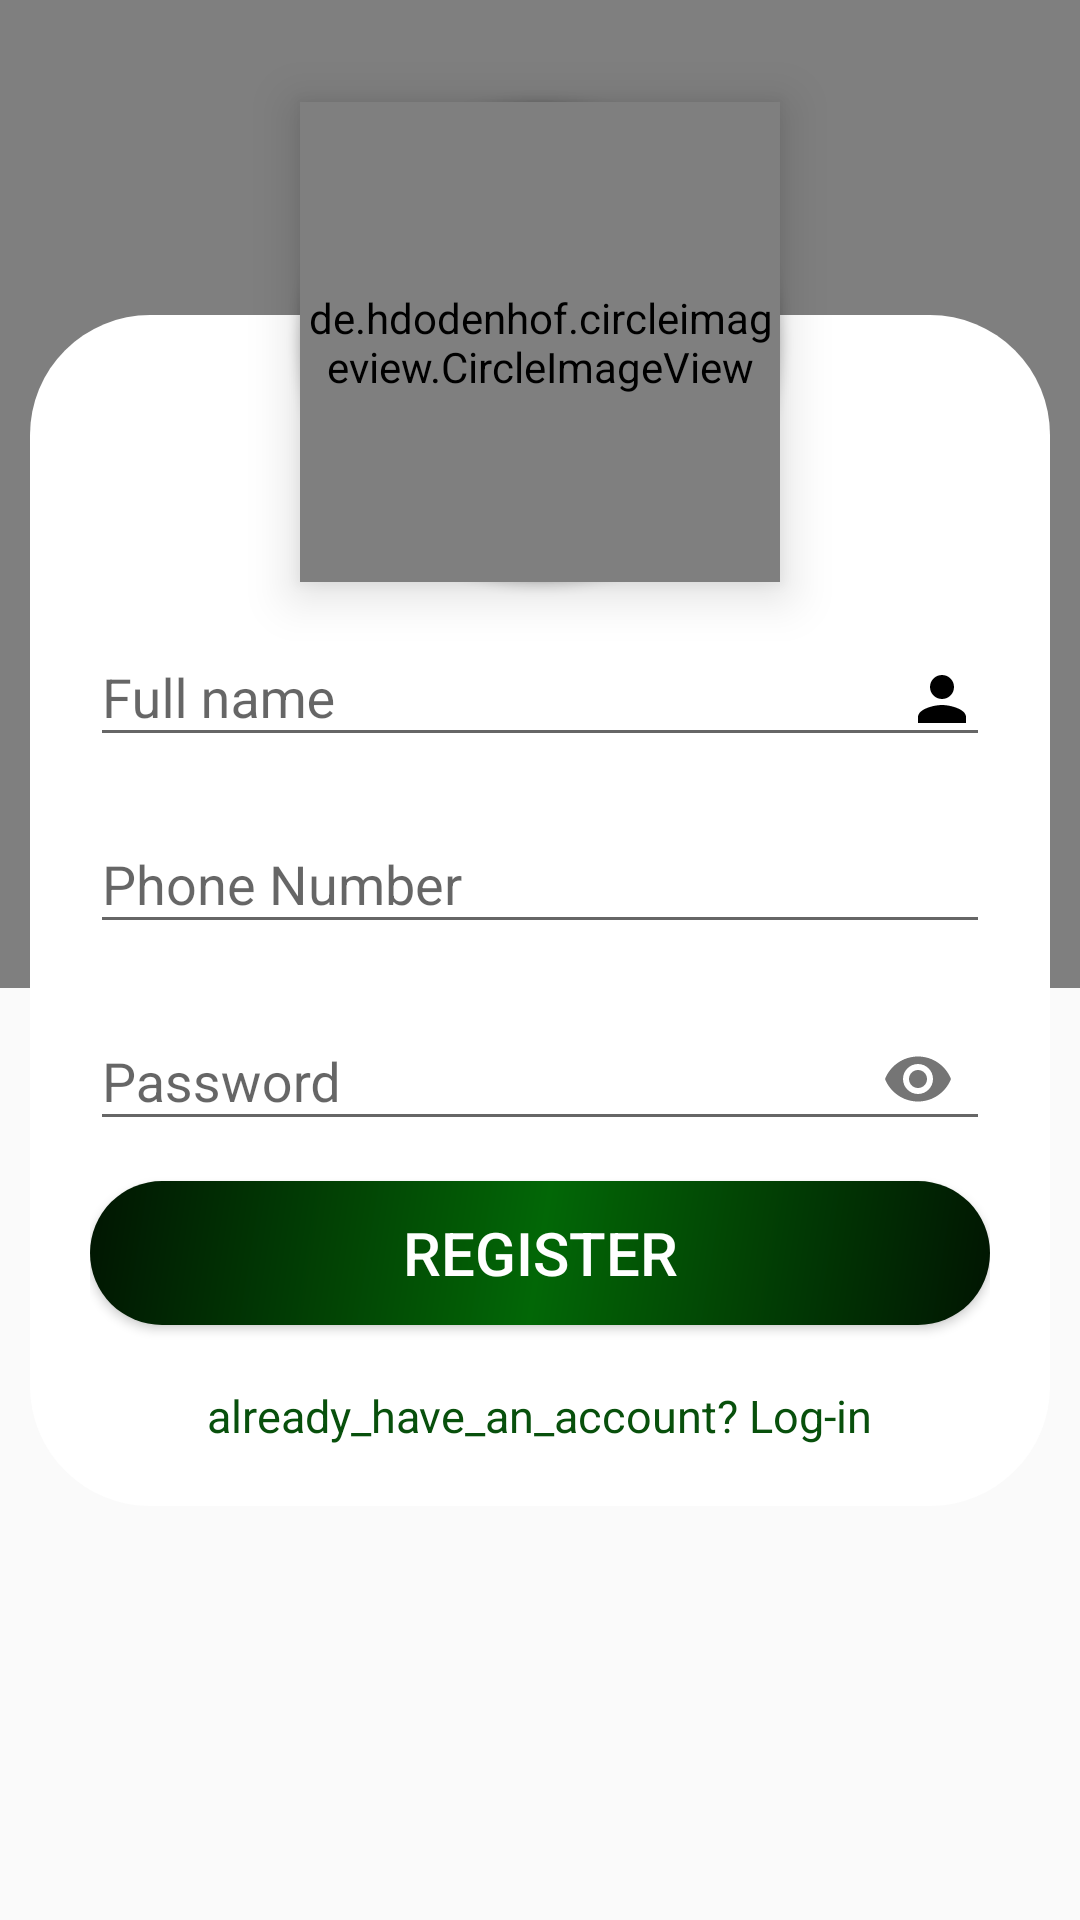

Produce the Android XML layout that renders to this screen, including the resource entries it uses.
<!-- AndroidManifest.xml: application theme Theme.AppCompat.DayNight -->
<!-- res/layout/activity_register.xml -->
<?xml version="1.0" encoding="utf-8"?>
<LinearLayout xmlns:android="http://schemas.android.com/apk/res/android"
    xmlns:app="http://schemas.android.com/apk/res-auto"
    xmlns:tools="http://schemas.android.com/tools"
    android:layout_width="match_parent"
    android:layout_height="match_parent"
    tools:context=".activities.Register">

    <RelativeLayout
        android:layout_width="match_parent"
        android:layout_height="wrap_content">

        <LinearLayout
            android:layout_width="match_parent"
            android:layout_height="match_parent"
            android:orientation="vertical">

            <com.github.florent37.shapeofview.shapes.ArcView
                android:layout_width="match_parent"
                android:layout_height="wrap_content"
                android:layout_weight="1"
                app:shape_arc_cropDirection="outside"
                app:shape_arc_height="40dp"
                app:shape_arc_position="bottom">

                <FrameLayout
                    android:layout_width="match_parent"
                    android:layout_height="match_parent"
                    android:background="@drawable/blue_gradient" />
            </com.github.florent37.shapeofview.shapes.ArcView>

            <ImageView
                android:layout_width="match_parent"
                android:layout_height="0dp"
                android:layout_weight="1" />
        </LinearLayout>

        <LinearLayout
            android:id="@+id/content"
            android:layout_width="match_parent"
            android:layout_height="wrap_content"
            android:orientation="vertical">

            <RelativeLayout
                android:layout_width="match_parent"
                android:layout_height="wrap_content"
                android:layout_marginTop="10dp">

                <Button
                    android:id="@+id/button_selectPhoto"
                    android:layout_width="160dp"
                    android:layout_height="160dp"
                    android:layout_centerHorizontal="true"
                    android:layout_marginTop="24dp"
                    android:background="@drawable/rounded_selectphoto"
                    android:text="Create Account"
                    android:textColor="@color/White" />

                <de.hdodenhof.circleimageview.CircleImageView
                    android:id="@+id/selectPhoto_ImageView"
                    android:layout_width="160dp"
                    android:layout_height="160dp"
                    android:layout_centerHorizontal="true"
                    android:layout_marginTop="24dp"
                    android:elevation="10dp"
                    app:civ_border_color="@color/Black"
                    app:civ_border_width="1dp" />

                <ScrollView
                    android:layout_width="match_parent"
                    android:layout_height="match_parent">

                    <LinearLayout
                        android:layout_width="match_parent"
                        android:layout_height="wrap_content"
                        android:layout_marginLeft="10dp"
                        android:layout_marginTop="95dp"
                        android:layout_marginRight="10dp"
                        android:background="@drawable/edged_layout"
                        android:orientation="vertical"
                        android:padding="20dp">

                        <com.google.android.material.textfield.TextInputLayout
                            android:id="@+id/firstNameRegisterContainer"
                            android:layout_width="match_parent"
                            android:layout_height="wrap_content"
                            android:layout_marginTop="75dp"
                            app:hintEnabled="true">

                            <com.google.android.material.textfield.TextInputEditText
                                android:id="@+id/firstNameRegister"
                                android:layout_width="match_parent"
                                android:layout_height="wrap_content"
                                android:drawableEnd="@drawable/ic_person"
                                android:drawableRight="@drawable/ic_person"
                                android:hint="Full name"
                                android:inputType="textPersonName"
                                android:maxLines="1" />
                        </com.google.android.material.textfield.TextInputLayout>

                        <com.google.android.material.textfield.TextInputLayout
                            android:id="@+id/phoneRegisterContainer"
                            android:layout_width="match_parent"
                            android:layout_height="wrap_content"
                            android:layout_marginTop="10dp"
                            app:hintEnabled="true">

                            <com.google.android.material.textfield.TextInputEditText
                                android:id="@+id/phoneRegister"
                                android:layout_width="match_parent"
                                android:layout_height="wrap_content"
                                android:drawableEnd="@drawable/ic_phone"
                                android:drawableRight="@drawable/ic_phone"
                                android:hint="Phone Number"
                                android:inputType="phone"
                                android:maxLines="1" />
                        </com.google.android.material.textfield.TextInputLayout>

                        <com.google.android.material.textfield.TextInputLayout
                            android:id="@+id/passwordRegisterContainer"
                            android:layout_width="match_parent"
                            android:layout_height="wrap_content"
                            android:layout_marginTop="10dp"
                            app:hintEnabled="true"
                            app:passwordToggleEnabled="true">

                            <com.google.android.material.textfield.TextInputEditText
                                android:id="@+id/passwordRegister"
                                android:layout_width="match_parent"
                                android:layout_height="wrap_content"
                                android:drawableEnd="@drawable/ic_lock"
                                android:drawableRight="@drawable/ic_lock"
                                android:hint="Password"
                                android:inputType="textPassword"
                                android:maxLines="1" />
                        </com.google.android.material.textfield.TextInputLayout>

                        <Button
                            android:id="@+id/button_register"
                            android:layout_width="match_parent"
                            android:layout_height="wrap_content"
                            android:layout_marginTop="10dp"
                            android:background="@drawable/button_gradient"
                            android:text="Register"
                            android:textAllCaps="true"
                            android:textAppearance="@style/TextAppearance.AppCompat.Title"
                            android:textColor="@color/White" />

                        <TextView
                            android:id="@+id/ClickToLogin"
                            android:layout_width="wrap_content"
                            android:layout_height="wrap_content"
                            android:layout_gravity="center"
                            android:layout_marginTop="20dp"
                            android:text="already_have_an_account? Log-in"
                            android:textColor="@color/colorPrimary"
                            android:textSize="15sp" />
                    </LinearLayout>
                </ScrollView>
            </RelativeLayout>
        </LinearLayout>

        <ProgressBar
            android:id="@+id/progressBarRegister"
            android:layout_width="wrap_content"
            android:layout_height="wrap_content"
            android:layout_centerInParent="true"
            android:visibility="gone" />
    </RelativeLayout>
</LinearLayout>
<!-- resources referenced by this layout -->
<resources>
  <color name="Black">#000</color>
  <color name="White">#FFFFFF</color>
  <color name="colorPrimary">#08500C</color>
  <!-- drawable button_gradient (drawable) -->
  <?xml version="1.0" encoding="utf-8"?>
  
  <shape xmlns:android="http://schemas.android.com/apk/res/android"
      android:shape="rectangle">
  
      <gradient
          android:startColor="#011502"
          android:centerColor="@color/colorPrimaryDark"
          android:endColor="#011502"
          android:angle="135"/>
  
      <corners android:radius="30dp"/>
  
  </shape>
  <!-- drawable edged_layout (drawable-v24) -->
  <?xml version="1.0" encoding="utf-8"?>
  
  <shape xmlns:android="http://schemas.android.com/apk/res/android"
      android:shape="rectangle">
  
      <solid android:color="@color/White"/>
  
      <corners
          android:radius="40dp"/>
  
  </shape>
  <!-- drawable ic_lock (drawable-v24) -->
  <vector android:height="24dp" android:tint="#000"
      android:viewportHeight="24.0" android:viewportWidth="24.0"
      android:width="24dp" xmlns:android="http://schemas.android.com/apk/res/android">
      <path android:fillColor="#FF000000" android:pathData="M18,8h-1L17,6c0,-2.76 -2.24,-5 -5,-5S7,3.24 7,6v2L6,8c-1.1,0 -2,0.9 -2,2v10c0,1.1 0.9,2 2,2h12c1.1,0 2,-0.9 2,-2L20,10c0,-1.1 -0.9,-2 -2,-2zM12,17c-1.1,0 -2,-0.9 -2,-2s0.9,-2 2,-2 2,0.9 2,2 -0.9,2 -2,2zM15.1,8L8.9,8L8.9,6c0,-1.71 1.39,-3.1 3.1,-3.1 1.71,0 3.1,1.39 3.1,3.1v2z"/>
  </vector>
  <!-- drawable ic_person (drawable-v24) -->
  <vector android:height="24dp" android:tint="#000"
      android:viewportHeight="24.0" android:viewportWidth="24.0"
      android:width="24dp" xmlns:android="http://schemas.android.com/apk/res/android">
      <path android:name="outline" android:fillColor="#FFFFFF" android:pathData="M12,12c2.21,0 4,-1.79 4,-4s-1.79,-4 -4,-4 -4,1.79 -4,4 1.79,4 4,4zM12,14c-2.67,0 -8,1.34 -8,4v2h16v-2c0,-2.66 -5.33,-4 -8,-4z"/>
  </vector>
  <!-- drawable rounded_selectphoto (drawable-v24) -->
  <?xml version="1.0" encoding="utf-8"?>
  
  <shape xmlns:android="http://schemas.android.com/apk/res/android">
  
      <solid android:color="@color/colorAccent" />
      <corners android:radius="95dp" />
  
  </shape>
  <color name="colorPrimaryDark">#026706</color>
  <color name="colorAccent">#08500C</color>
</resources>
